Image classification data set "original" (mabustillo14/Proyecto-IA on GitHub). Class labels (4): arandelas, clavos, tornillos, tuercas.

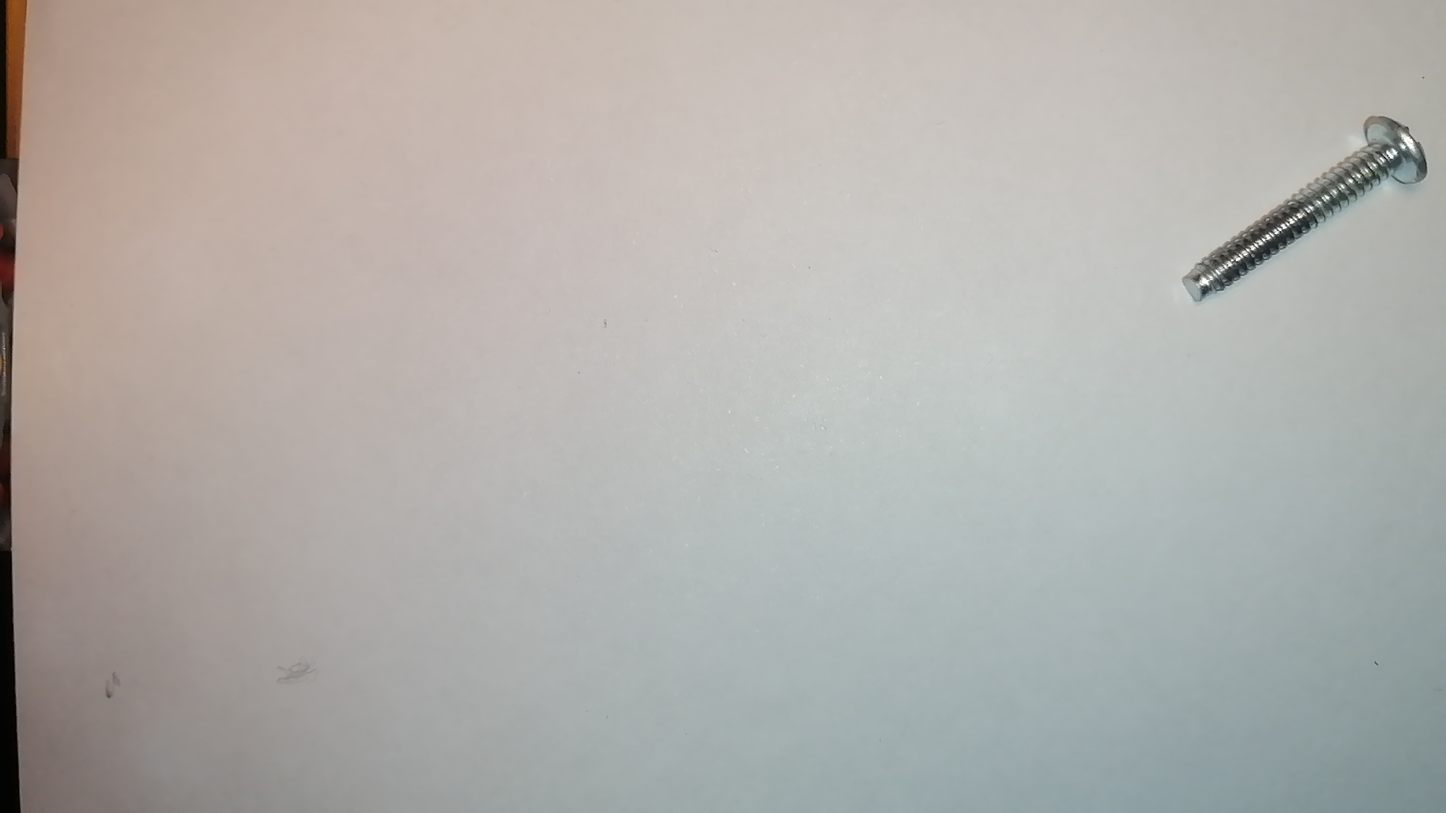
Label: tornillos

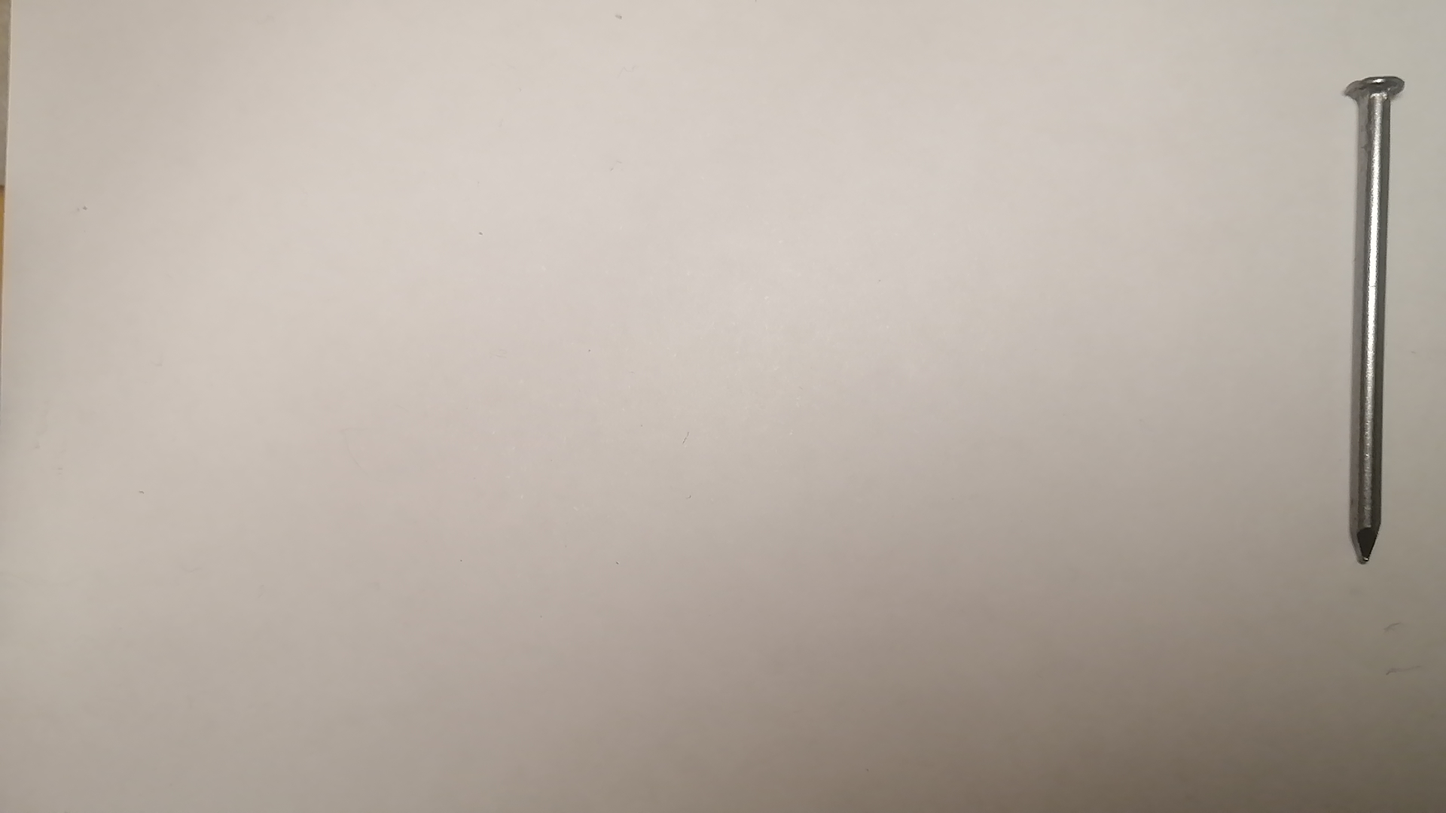
Label: clavos

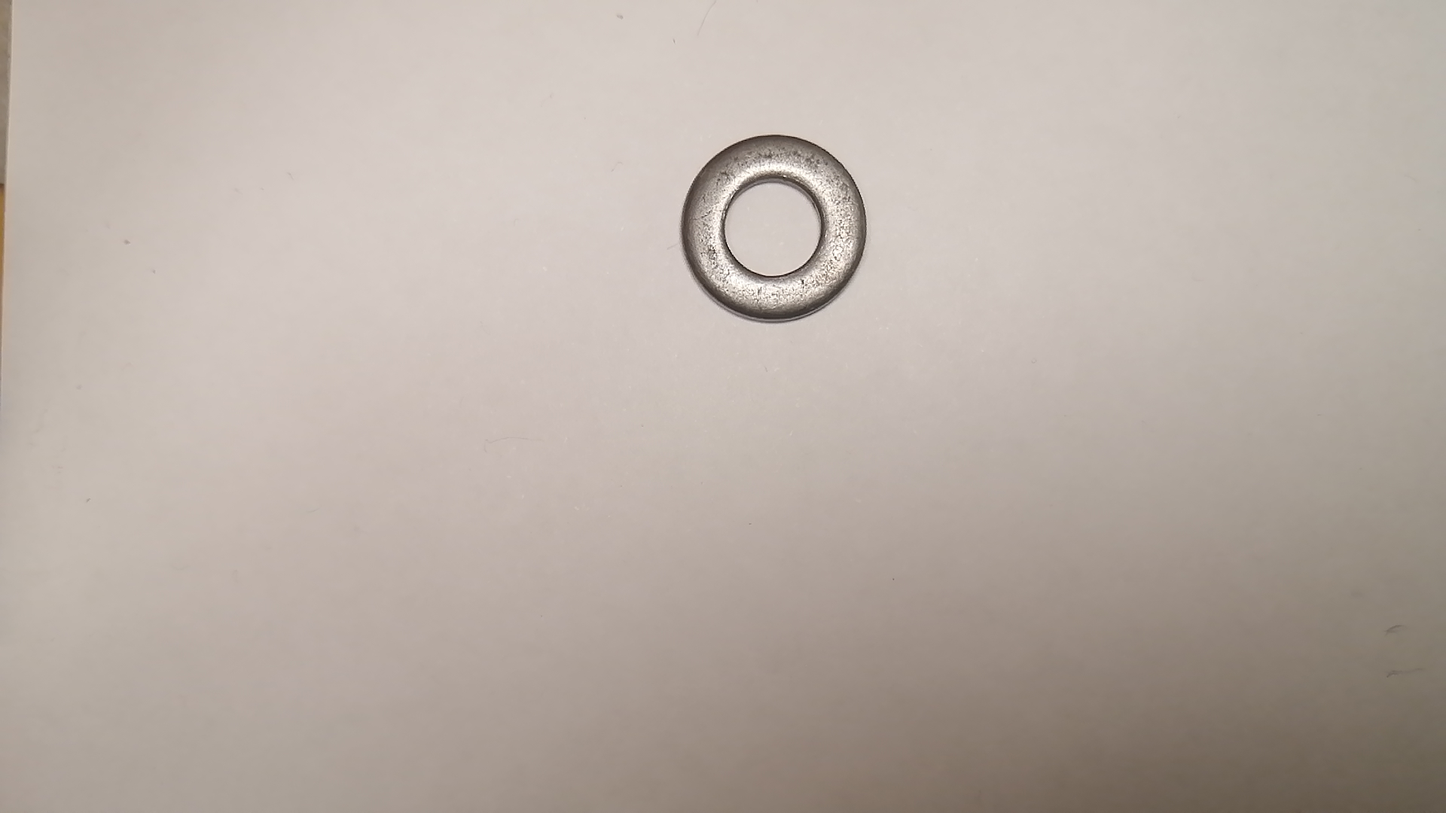
Label: arandelas

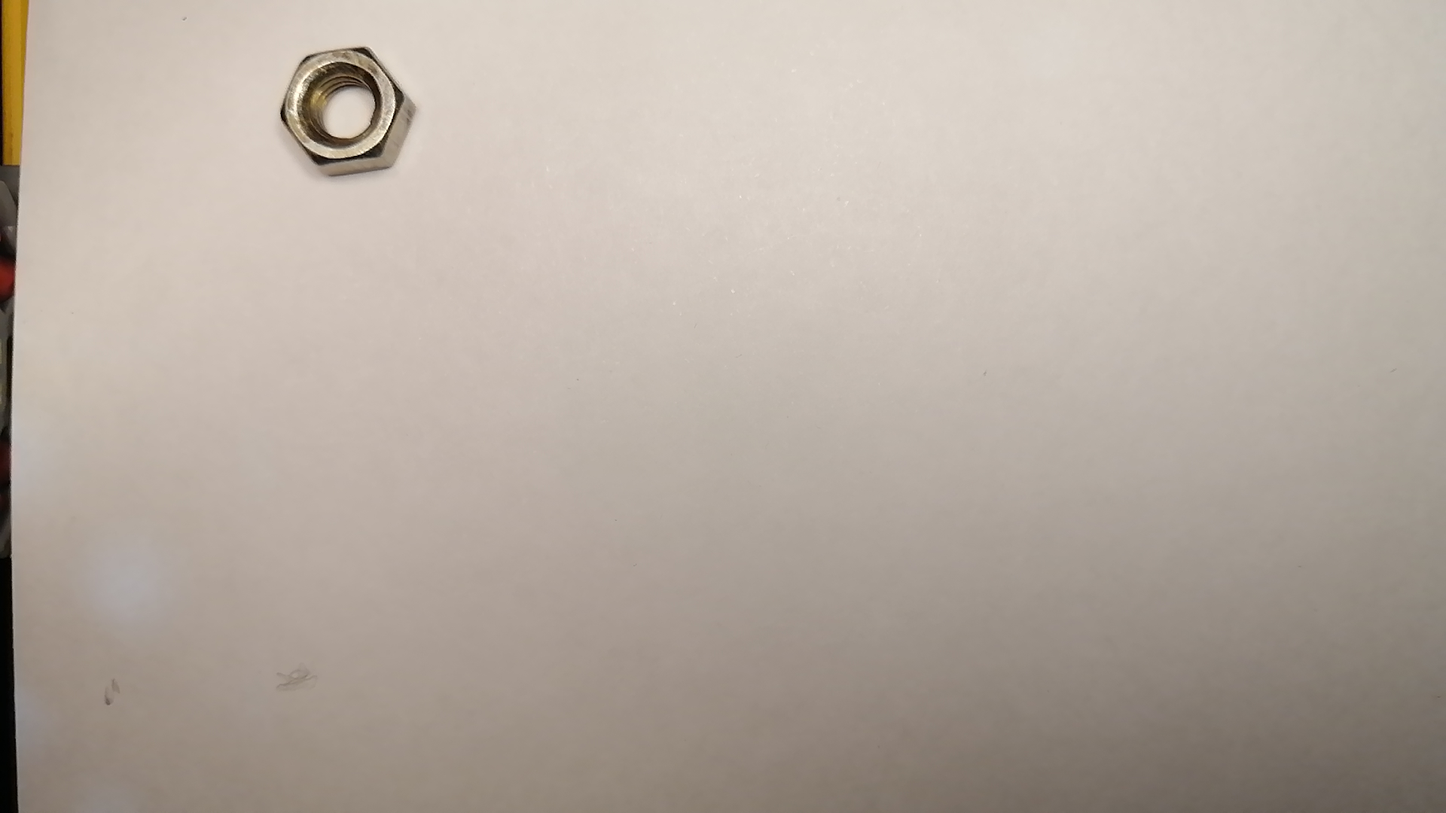
Label: tuercas

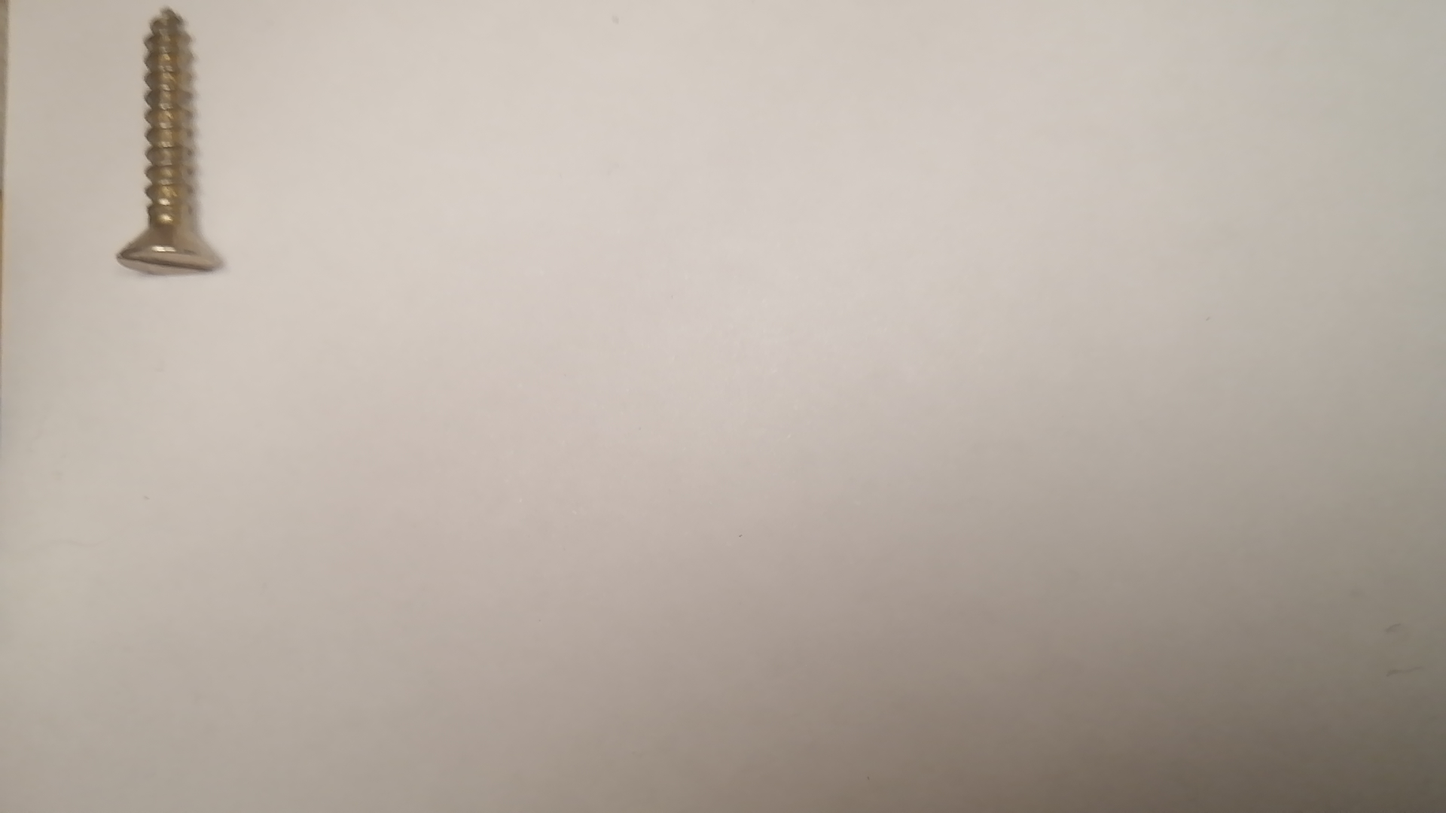
Label: tornillos

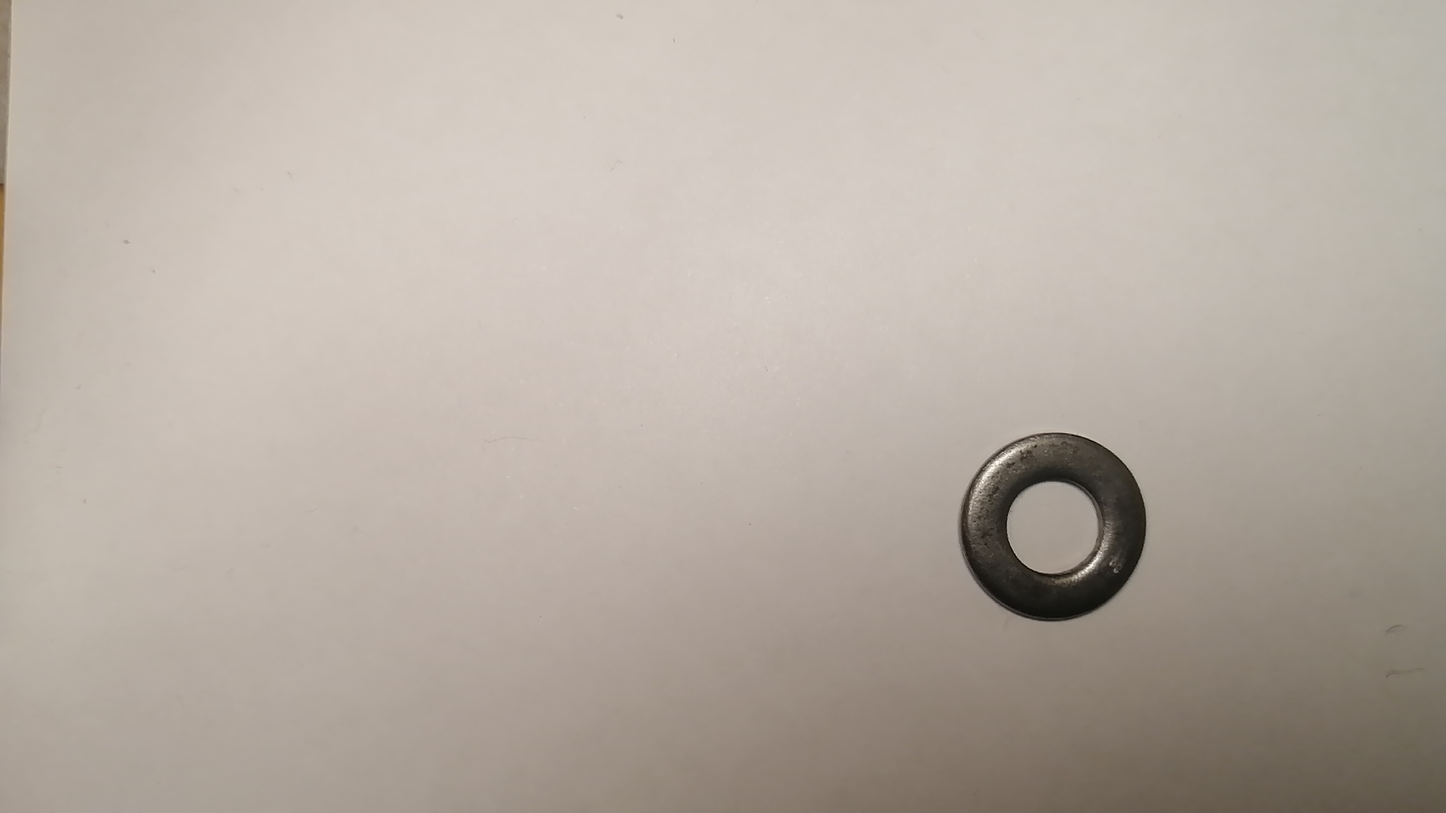
Label: arandelas
